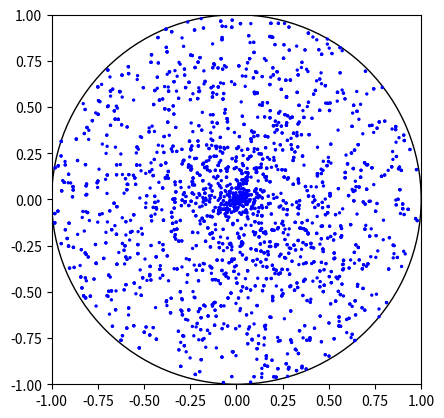

Write the Python code that produced this figure.
import matplotlib.pyplot as plt
import matplotlib.patches as patches
import random

import math


def main():
    iterations_per_figure = 500
    point_size = 2
    fig, ax = plt.subplots()
    circle = patches.Circle((0,0), radius=1, fill=False)
    ax.add_patch(circle)
    ax.set_xlim((-1,1))
    ax.set_ylim((-1,1))
    plt.gca().set_aspect('equal')

    ## Add points
    points = generate_points(iterations_per_figure)
    xs = [point[0] for point in points]
    ys = [point[1] for point in points]
    ss = [point_size for _ in points]
    colors = ["blue" for _ in points]

    plt.scatter(xs, ys, ss, colors)
    plt.savefig("sad_circle_1.png")

    points.extend(generate_points(iterations_per_figure))
    xs = [point[0] for point in points]
    ys = [point[1] for point in points]
    ss = [point_size for _ in points]
    colors = ["blue" for _ in points]

    plt.scatter(xs, ys, ss, colors)
    plt.savefig("sad_circle_2.png")

    points.extend(generate_points(iterations_per_figure))
    xs = [point[0] for point in points]
    ys = [point[1] for point in points]
    ss = [point_size for _ in points]
    colors = ["blue" for _ in points]

    plt.scatter(xs, ys, ss, colors)
    plt.savefig("sad_circle_3.png")

def generate_points(num_points):
    points = []
    for _ in range(num_points):
        angle = (random.uniform(0,1)*2.0 - 1.0) * math.pi
        radius = (random.uniform(0,1))
        x = radius * math.cos(angle)
        y = radius * math.sin(angle)
        points.append((x,y))
    return points

if __name__ == "__main__":
    main()